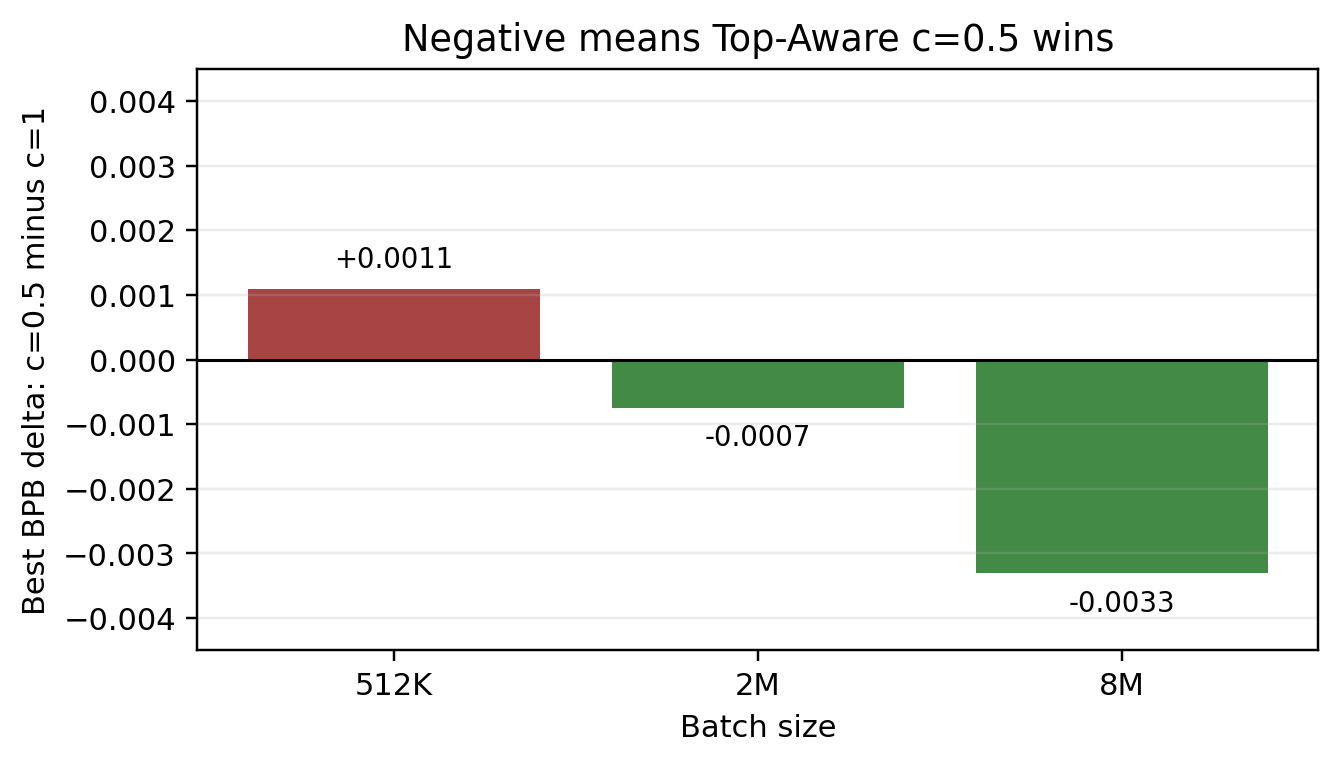

The file beside this chart, header and first rows:
batch, batch_label, delta_c05_minus_c1
524288, 512K, 0.001088
2097152, 2M, -0.0007447
8388608, 8M, -0.0033
